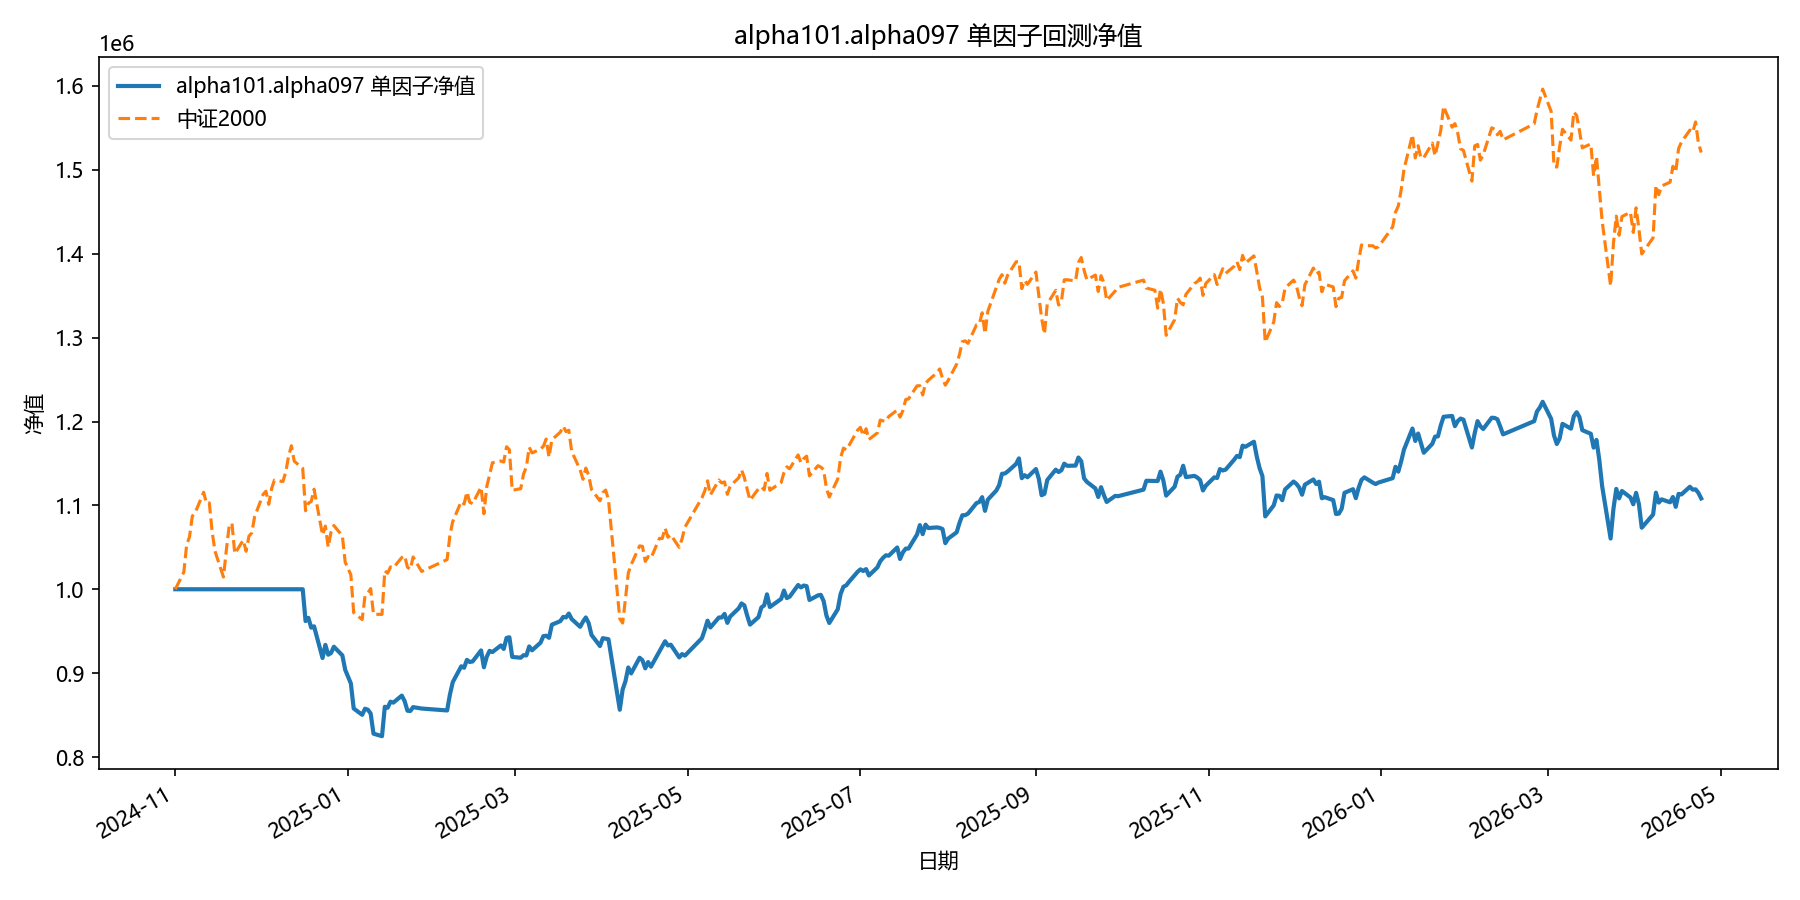

Source data for this figure (header and first rows):
date, equity
2024-11-01, 1000000
2024-11-04, 1000000
2024-11-05, 1000000
2024-11-06, 1000000
2024-11-07, 1000000
2024-11-08, 1000000
2024-11-11, 1000000
2024-11-12, 1000000
2024-11-13, 1000000
2024-11-14, 1000000
2024-11-15, 1000000
2024-11-18, 1000000
2024-11-19, 1000000
2024-11-20, 1000000
2024-11-21, 1000000
2024-11-22, 1000000
2024-11-25, 1000000
2024-11-26, 1000000
2024-11-27, 1000000
2024-11-28, 1000000
2024-11-29, 1000000
2024-12-02, 1000000
2024-12-03, 1000000
2024-12-04, 1000000
2024-12-05, 1000000
2024-12-06, 1000000
2024-12-09, 1000000
2024-12-10, 1000000
2024-12-11, 1000000
2024-12-12, 1000000
2024-12-13, 1000000
2024-12-16, 1000000
2024-12-17, 962097
2024-12-18, 965900
2024-12-19, 954219
2024-12-20, 955823
2024-12-23, 917999
2024-12-24, 933738
2024-12-25, 921971
2024-12-26, 924017
2024-12-27, 931509
2024-12-30, 921178
2024-12-31, 903994
2025-01-02, 887780
2025-01-03, 857868
2025-01-06, 850334
2025-01-07, 857587
2025-01-08, 856442
2025-01-09, 851829
2025-01-10, 827832
2025-01-13, 824832
2025-01-14, 859911
2025-01-15, 858783
2025-01-16, 865958
2025-01-17, 864852
2025-01-20, 873236
2025-01-21, 866591
2025-01-22, 855191
2025-01-23, 854903
2025-01-24, 859507
... 299 more rows
